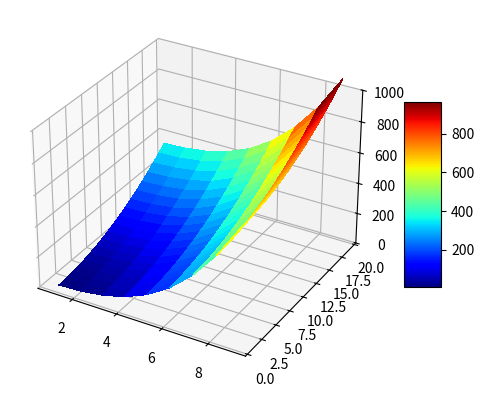

Python code for this plot:
import numpy as np
from matplotlib import cm
import matplotlib.pyplot as plt
from mpl_toolkits.mplot3d.axes3d import Axes3D


fig = plt.figure()
ax = fig.add_subplot(1, 1, 1, projection='3d')
X=np.arange(1,10,1)
Y=np.arange(1,20,1)
X, Y = np.meshgrid(X, Y)
Z = X**3 + Y**2
surf = ax.plot_surface(X, Y, Z, rstride=1, cstride=1,
         cmap=cm.jet,linewidth=0, antialiased=False)
ax.set_zlim3d(0,1000)
fig.colorbar(surf, shrink=0.5, aspect=5)
plt.show()